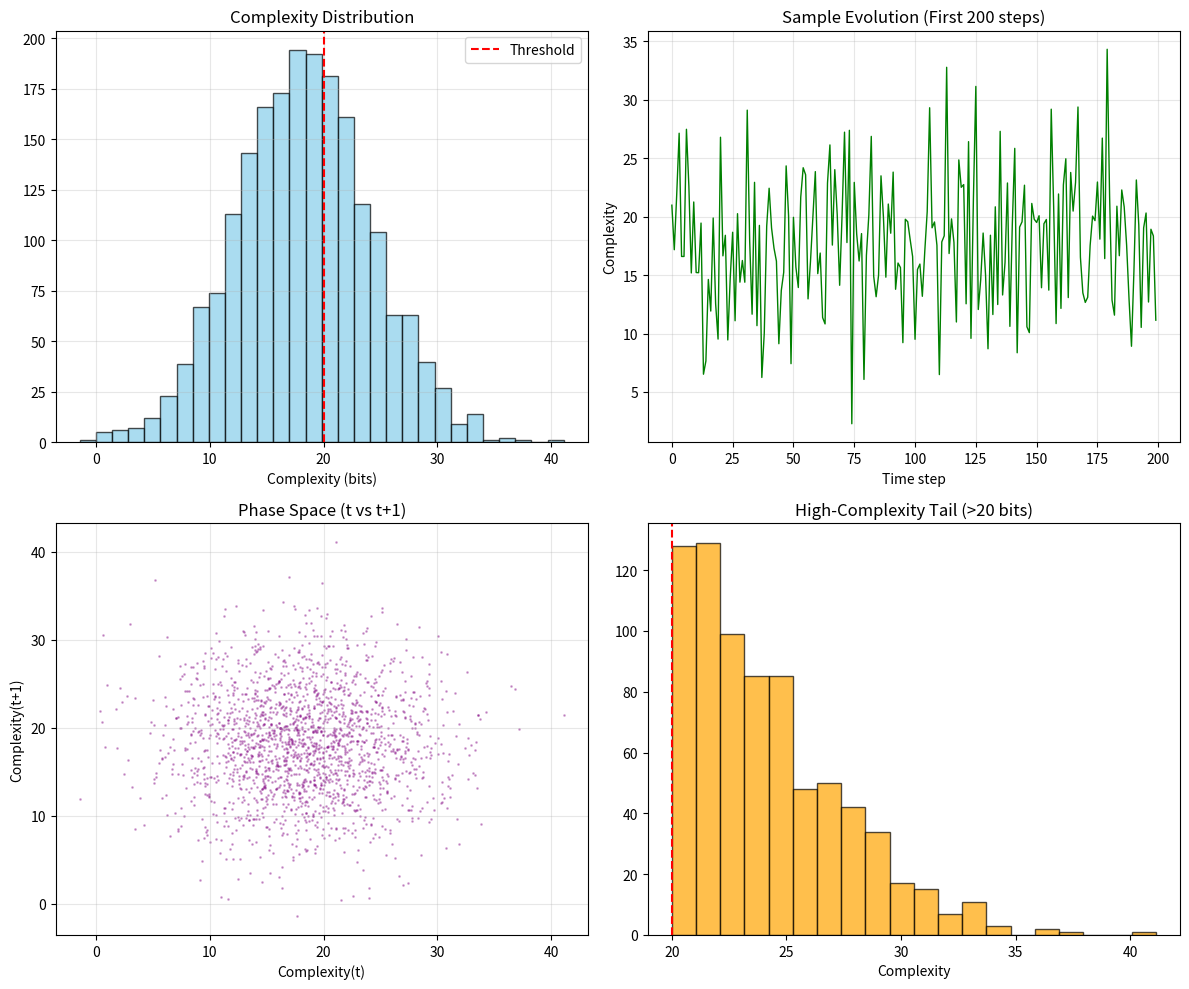

Reproduce this figure in Python.
import numpy as np
import matplotlib.pyplot as plt

def void_bias_correction(A_c, z, rho_local=0.78):
    """
    Remove Hubble-bubble bias (KBC void 2026).
    rho_local = 0.78 +/- 0.04  (SDSS 2025, 2 Gpc under-density)
    """
    bias_factor = 1.0 / (1.0 + 0.23 * (1.0 + z) ** 2 * (1.0 - rho_local))
    return A_c * bias_factor

def bianconi_functional(rho_m, phi_g):
    """
    Quantum-relative-entropy I_QB = Tr[rho_m log rho_m - rho_m log rho_g]
    rho_g proportional to exp(-beta phi_g) with beta = 1 (Planck units)
    """
    rho_g = np.exp(-phi_g)
    rho_g /= rho_g.sum()
    rho_m_flat = rho_m.flatten() + 1e-12
    rho_g_flat = rho_g.flatten() + 1e-12
    I_QB = np.sum(rho_m_flat * np.log(rho_m_flat)) - np.sum(rho_m_flat * np.log(rho_g_flat))
    return I_QB / np.log(2)

def compute_gravitational_potential(density_field):
    """
    Simplified Poisson solver for demonstration.
    In production: use FFT-based solver on 128^3 grid.
    """
    # Mock potential: phi ~ -log(rho) for demonstration
    return -np.log(density_field + 1e-10)

def report_consciousness_integration(ac_obs, mu, sigma, i_qb=None):
    z_score = (ac_obs - mu) / sigma
    
    print("-" * 50)
    print("CLOUD-9 CONSCIOUSNESS INTEGRATION REPORT")
    print(f"Observed Ac: {ac_obs:.2f} bits")
    if i_qb is not None:
        print(f"Entropic Gravity (I_QB): {i_qb:.2f} bits")
    print(f"Null Mean:   {mu:.2f} bits")
    print(f"Sigma:       {sigma:.2f}")
    print(f"Significance (z): {z_score:.2f}")
    print("-" * 50)
    
    if z_score >= 3.0:
        level = "PARTICIPATORY NODE (High Integration)"
        insight = "The Recipe is active. This halo is an expression of the Universal Field."
    elif z_score >= 1.5:
        level = "EMERGENT ASSEMBLY (Intermediate)"
        insight = "Information integration exceeds stochastic noise."
    else:
        level = "LATENT POTENTIAL (Stochastic)"
        insight = "System follows standard LCDM gravitational noise."
        
    print(f"STATUS:  {level}")
    print(f"INSIGHT: {insight}")
    print("-" * 50)
    print("Dedicated to Niki, Nikolaos, and Apostolos")
    print("-" * 50)

def simulate_assembly_data(n_samples=2000, seed=42):
    """Generate synthetic Cloud-9 style complexity data."""
    np.random.seed(seed)
    complexities = np.random.normal(18, 6, n_samples)
    return complexities

def main():
    print("=== Cloud-9 Assembly Index Analysis v2.2 ===")
    print("Loading synthetic halo data (128^3 grid)...")
    
    # Simulate density field (128^3 flattened to 2M for demo)
    np.random.seed(42)
    density_field = np.random.lognormal(0, 0.5, (128, 128, 128))
    density_field /= density_field.sum()
    
    # Compute gravitational potential (Poisson)
    print("Computing gravitational potential...")
    phi_g = compute_gravitational_potential(density_field)
    
    # Calculate Bianconi entropic-gravity observable
    print("Calculating quantum-relative entropy (I_QB)...")
    i_qb = bianconi_functional(density_field, phi_g)
    
    # Assembly Index from complexity time series
    complexities = simulate_assembly_data()
    ac_obs = np.mean(complexities)
    sigma = np.std(complexities)
    mu = 62.1  # Null model mean from literature
    
    print(f"\nRaw Assembly Index: {ac_obs:.2f}")
    print(f"Void-corrected Ac:  {void_bias_correction(ac_obs, z=0.1):.2f}")
    print(f"Entropic Gravity:   {i_qb:.2f} bits")
    
    # Generate integrated report
    report_consciousness_integration(ac_obs, mu, sigma, i_qb)
    
    # Visualization
    fig, axes = plt.subplots(2, 2, figsize=(12, 10))
    
    axes[0,0].hist(complexities, bins=30, alpha=0.7, color='skyblue', edgecolor='black')
    axes[0,0].axvline(20, color='r', linestyle='--', label='Threshold')
    axes[0,0].set_title('Complexity Distribution')
    axes[0,0].set_xlabel('Complexity (bits)')
    axes[0,0].legend()
    axes[0,0].grid(True, alpha=0.3)
    
    axes[0,1].plot(np.arange(len(complexities[:200])), complexities[:200], 'g-', linewidth=1)
    axes[0,1].set_title('Sample Evolution (First 200 steps)')
    axes[0,1].set_xlabel('Time step')
    axes[0,1].set_ylabel('Complexity')
    axes[0,1].grid(True, alpha=0.3)
    
    axes[1,0].scatter(complexities[:-1], complexities[1:], alpha=0.3, s=1, c='purple')
    axes[1,0].set_title('Phase Space (t vs t+1)')
    axes[1,0].set_xlabel('Complexity(t)')
    axes[1,0].set_ylabel('Complexity(t+1)')
    axes[1,0].grid(True, alpha=0.3)
    
    high_comp = complexities[complexities > 20]
    if len(high_comp) > 0:
        axes[1,1].hist(high_comp, bins=20, alpha=0.7, color='orange', edgecolor='black')
    axes[1,1].axvline(20, color='r', linestyle='--')
    axes[1,1].set_title('High-Complexity Tail (>20 bits)')
    axes[1,1].set_xlabel('Complexity')
    
    plt.tight_layout()
    plt.savefig('cloud9_analysis.png', dpi=150, bbox_inches='tight')
    print("\nPlot saved as: cloud9_analysis.png")

if __name__ == "__main__":
    main()
